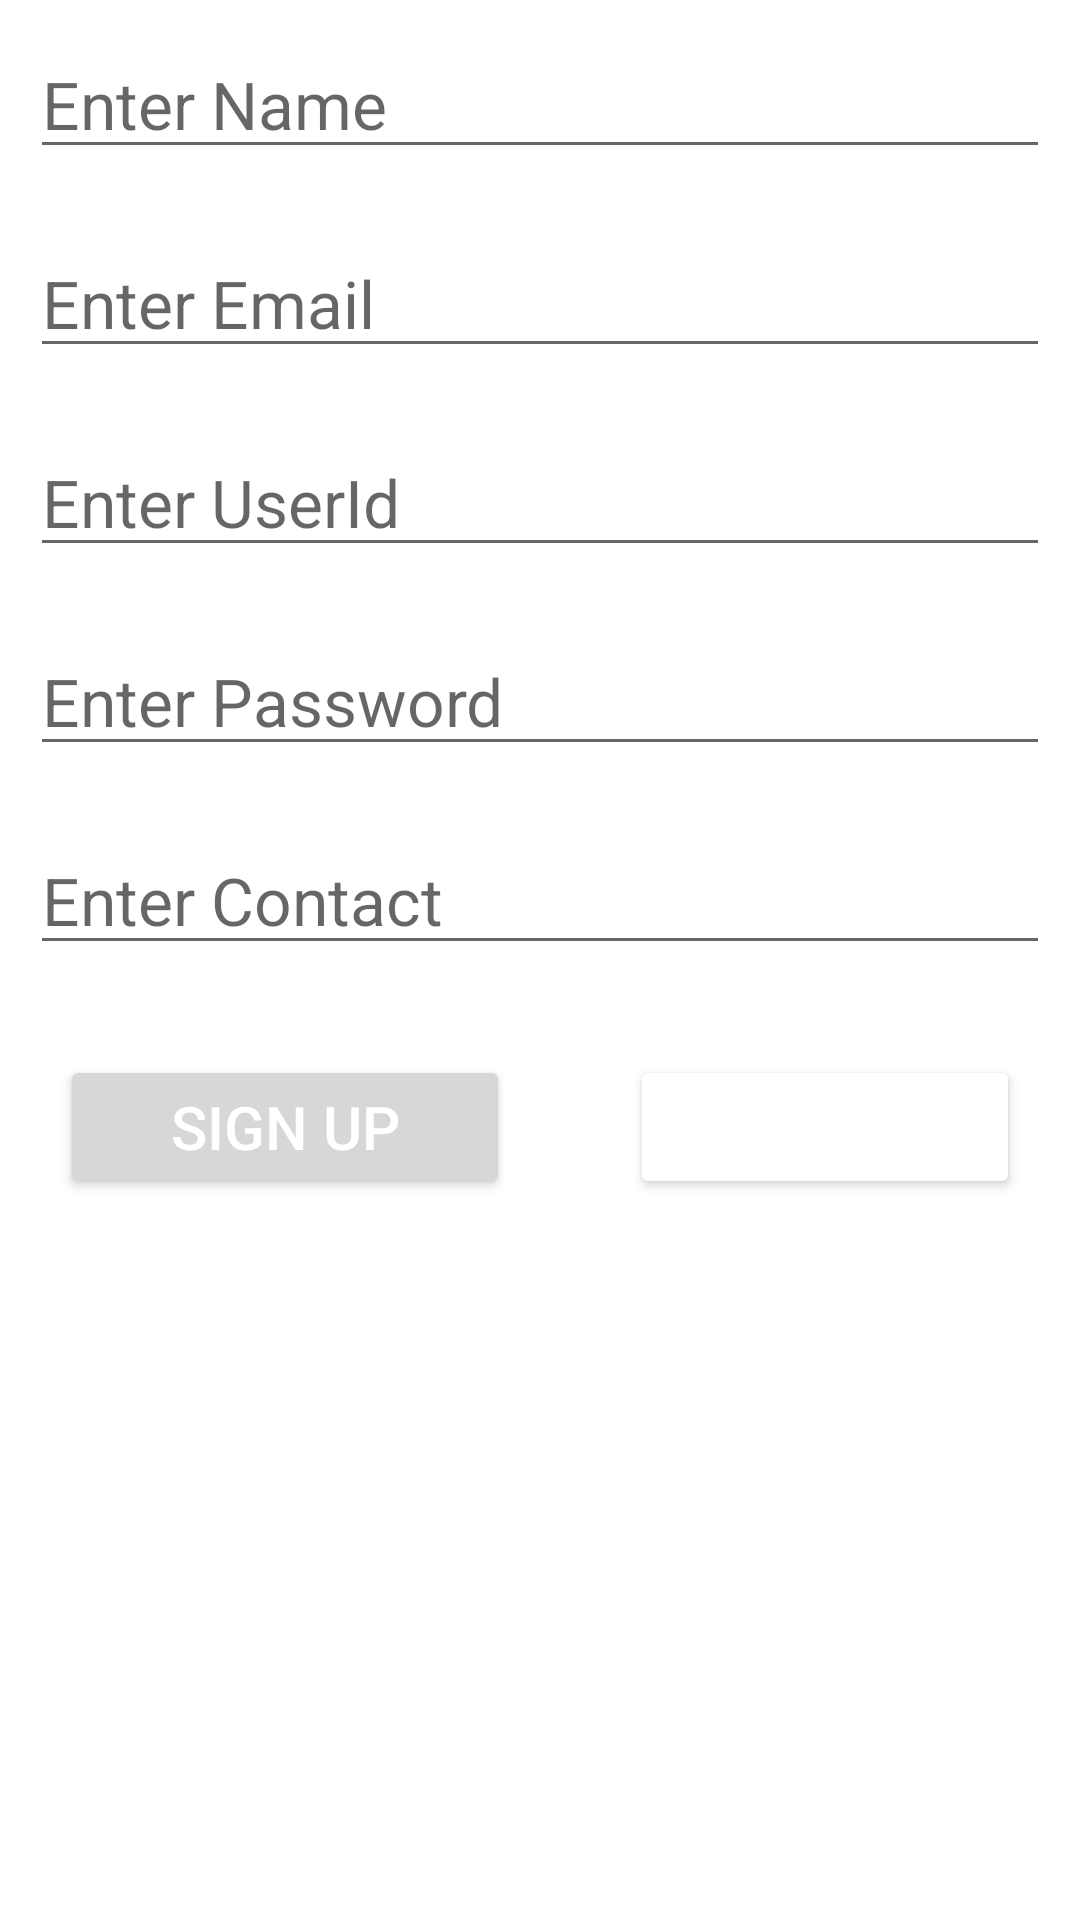

This screen was rendered from an Android layout file. Write that file and the resources it references.
<!-- AndroidManifest.xml: application theme Theme.FirebaseFirestoreLogin -->
<!-- res/layout/activity_main.xml -->
<?xml version="1.0" encoding="utf-8"?>
<RelativeLayout
    xmlns:android="http://schemas.android.com/apk/res/android"
    xmlns:app="http://schemas.android.com/apk/res-auto"
    xmlns:tools="http://schemas.android.com/tools"
    android:layout_width="match_parent"
    android:layout_height="match_parent"
    tools:context=".MainActivity">

    <EditText
        android:id="@+id/enter_name"
        android:layout_width="match_parent"
        android:layout_height="wrap_content"
        android:hint="Enter Name"
        android:textSize="22sp"
        android:layout_margin="10dp"
        />

    <EditText
        android:id="@+id/enter_email"
        android:layout_width="match_parent"
        android:layout_height="wrap_content"
        android:textSize="22sp"
        android:hint="Enter Email"
        android:layout_margin="10dp"
        android:layout_below="@+id/enter_name"
        />
    <EditText
        android:id="@+id/enter_userid"
        android:layout_width="match_parent"
        android:layout_height="wrap_content"
        android:textSize="22sp"
        android:hint="Enter UserId"
        android:layout_margin="10dp"
        android:layout_below="@+id/enter_email"
        />
    <EditText
        android:id="@+id/enter_pass"
        android:layout_width="match_parent"
        android:layout_height="wrap_content"
        android:textSize="22sp"
        android:hint="Enter Password"
        android:layout_margin="10dp"
        android:layout_below="@+id/enter_userid"
        />
    <EditText
        android:id="@+id/enter_contact"
        android:layout_width="match_parent"
        android:layout_height="wrap_content"
        android:textSize="22sp"
        android:layout_margin="10dp"
        android:hint="Enter Contact"
        android:layout_below="@+id/enter_pass"
        />

    <Button
        android:id="@+id/signup"
        android:layout_width="150sp"
        android:layout_gravity="center"
        android:text="Sign Up"
        android:textColor="#ffffff"
        android:textSize="20sp"
        android:layout_height="wrap_content"
        android:layout_margin="20sp"
        android:layout_below="@+id/enter_contact"
        />

    <Button
        android:id="@+id/login_btn"
        android:layout_width="150sp"
        android:layout_height="wrap_content"
        android:layout_below="@+id/enter_contact"
        android:layout_gravity="center"
        android:layout_marginStart="20sp"
        android:layout_marginTop="20sp"
        android:layout_marginEnd="20sp"
        android:layout_marginBottom="20sp"
        android:layout_toRightOf="@id/signup"
        android:text="Login"
        android:backgroundTint="@color/orange"
        android:textColor="#ffffff"
        android:textSize="20sp" />
</RelativeLayout>
<!-- resources referenced by this layout -->
<resources>
  <style name="Theme.FirebaseFirestoreLogin" parent="Theme.MaterialComponents.DayNight.DarkActionBar">
          
          <item name="colorPrimary">@color/purple_500</item>
          <item name="colorPrimaryVariant">@color/purple_700</item>
          <item name="colorOnPrimary">@color/white</item>
          
          <item name="colorSecondary">@color/teal_200</item>
          <item name="colorSecondaryVariant">@color/teal_700</item>
          <item name="colorOnSecondary">@color/black</item>
          
          <item name="android:statusBarColor">?attr/colorPrimaryVariant</item>
          
      </style>
  <!-- not gathered from this repository: default colours our renderer supplied (Android Studio template values) -->
  <color name="purple_500">#FF6200EE</color>
  <color name="purple_700">#FF3700B3</color>
  <color name="teal_200">#FF03DAC5</color>
  <color name="teal_700">#FF018786</color>
  <color name="black">#FF000000</color>
  <color name="white">#FFFFFFFF</color>
</resources>
